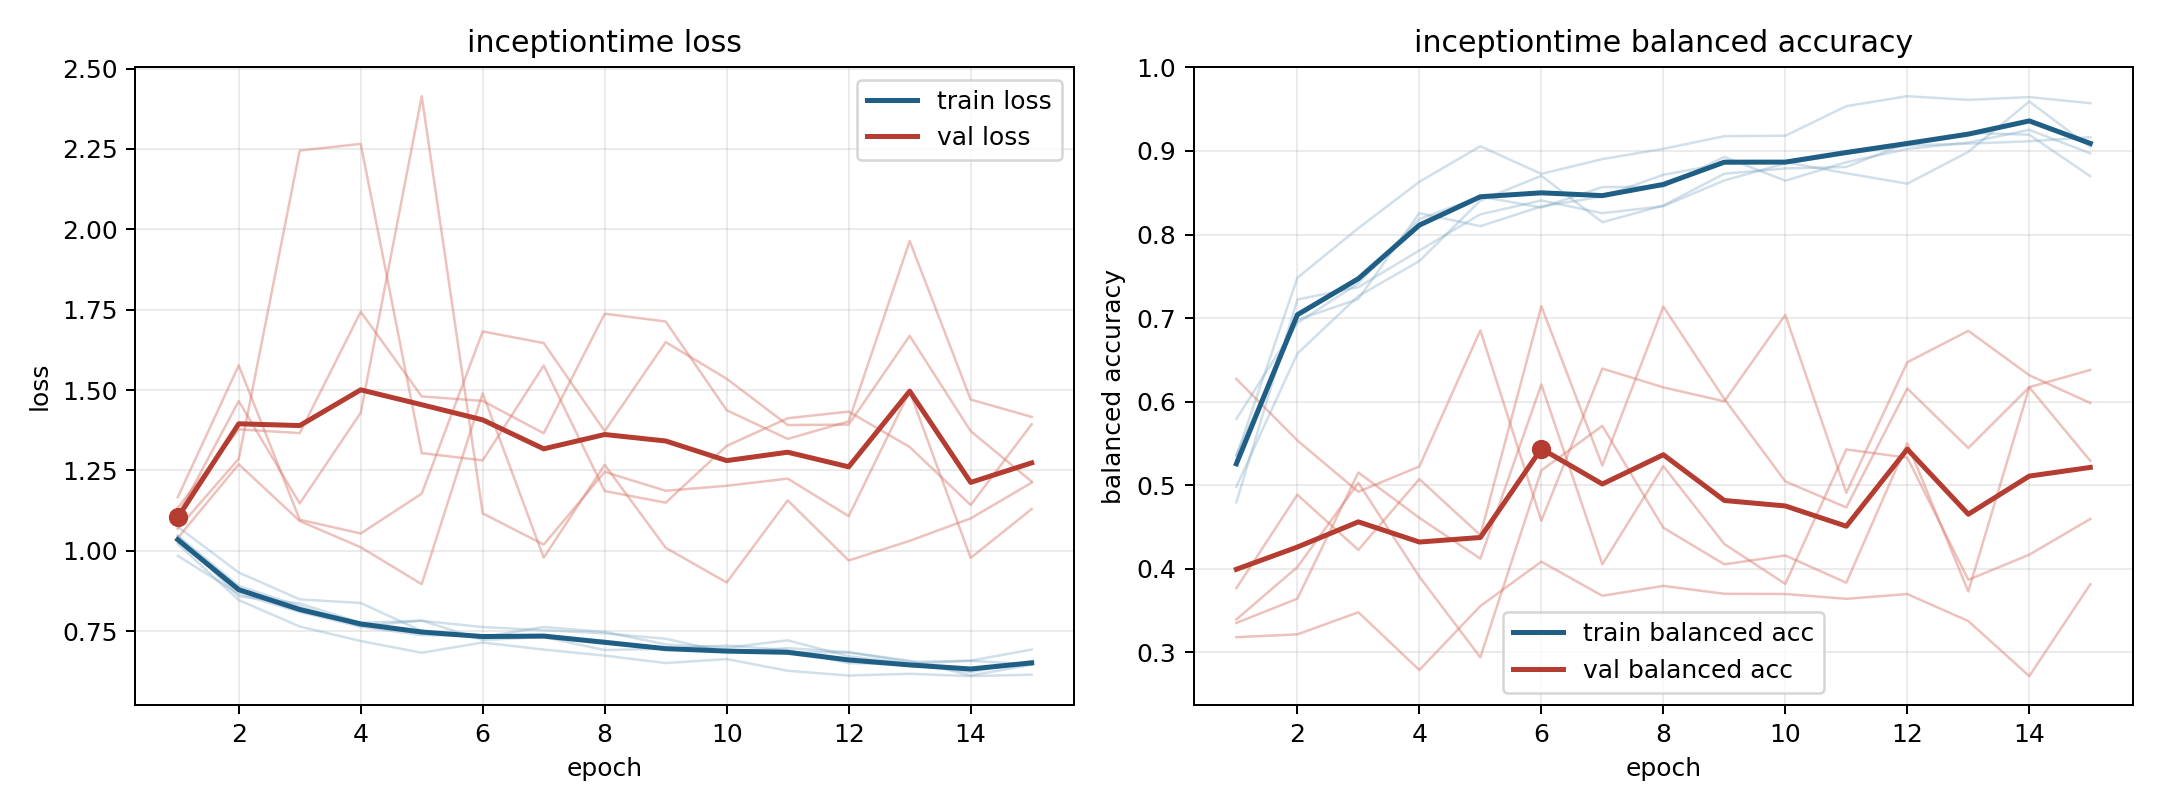

Data behind this chart, as committed beside it:
model, fold, epoch, train_loss, train_balanced_accuracy, val_loss, val_balanced_accuracy
inceptiontime, 1, 1, 1.022, 0.5346, 1.134, 0.3181
inceptiontime, 1, 2, 0.8467, 0.7482, 1.378, 0.3215
inceptiontime, 1, 3, 0.7644, 0.8076, 1.366, 0.3479
inceptiontime, 1, 4, 0.7193, 0.8632, 1.743, 0.2789
inceptiontime, 1, 5, 0.683, 0.9057, 1.48, 0.3554
inceptiontime, 1, 6, 0.7146, 0.8726, 1.466, 0.4085
inceptiontime, 1, 7, 0.6927, 0.8903, 1.366, 0.3677
inceptiontime, 1, 8, 0.674, 0.9026, 1.738, 0.3795
inceptiontime, 1, 9, 0.6508, 0.9178, 1.713, 0.3701
inceptiontime, 1, 10, 0.663, 0.9183, 1.437, 0.3698
inceptiontime, 1, 11, 0.6269, 0.9537, 1.348, 0.3641
inceptiontime, 1, 12, 0.6119, 0.9656, 1.403, 0.3698
inceptiontime, 1, 13, 0.6174, 0.9612, 1.964, 0.3374
inceptiontime, 1, 14, 0.6102, 0.9645, 1.47, 0.2715
inceptiontime, 1, 15, 0.6147, 0.9572, 1.417, 0.3814
inceptiontime, 2, 1, 0.9845, 0.5794, 1.068, 0.3768
inceptiontime, 2, 2, 0.8662, 0.6941, 1.286, 0.4886
inceptiontime, 2, 3, 0.8098, 0.7417, 2.245, 0.4226
inceptiontime, 2, 4, 0.7635, 0.8185, 2.266, 0.5073
inceptiontime, 2, 5, 0.7377, 0.8456, 1.304, 0.4403
inceptiontime, 2, 6, 0.7348, 0.8323, 1.281, 0.7143
inceptiontime, 2, 7, 0.7334, 0.8568, 1.576, 0.5235
inceptiontime, 2, 8, 0.7203, 0.8571, 1.186, 0.7138
inceptiontime, 2, 9, 0.6965, 0.8929, 1.15, 0.6032
inceptiontime, 2, 10, 0.7054, 0.8644, 1.326, 0.5045
inceptiontime, 2, 11, 0.691, 0.8866, 1.412, 0.4734
inceptiontime, 2, 12, 0.6504, 0.9024, 1.433, 0.6158
inceptiontime, 2, 13, 0.646, 0.9101, 1.323, 0.5445
inceptiontime, 2, 14, 0.623, 0.9253, 1.142, 0.6174
inceptiontime, 2, 15, 0.6574, 0.8972, 1.394, 0.6379
inceptiontime, 3, 1, 1.045, 0.4795, 1.11, 0.3394
inceptiontime, 3, 2, 0.8584, 0.7222, 1.466, 0.402
inceptiontime, 3, 3, 0.8362, 0.7371, 1.147, 0.5029
inceptiontime, 3, 4, 0.776, 0.781, 1.429, 0.3905
inceptiontime, 3, 5, 0.7823, 0.8242, 2.414, 0.294
inceptiontime, 3, 6, 0.7627, 0.8408, 1.116, 0.5177
inceptiontime, 3, 7, 0.753, 0.8256, 1.019, 0.571
inceptiontime, 3, 8, 0.7431, 0.8339, 1.246, 0.4491
inceptiontime, 3, 9, 0.7264, 0.8648, 1.187, 0.4053
inceptiontime, 3, 10, 0.6844, 0.885, 1.202, 0.4159
inceptiontime, 3, 11, 0.6972, 0.8966, 1.225, 0.3833
inceptiontime, 3, 12, 0.6847, 0.9066, 1.108, 0.55
inceptiontime, 3, 13, 0.6544, 0.9088, 1.496, 0.3728
inceptiontime, 3, 14, 0.6578, 0.9116, 0.9778, 0.6172
inceptiontime, 3, 15, 0.6463, 0.9165, 1.13, 0.5292
inceptiontime, 4, 1, 1.075, 0.4983, 1.04, 0.6272
inceptiontime, 4, 2, 0.9325, 0.6575, 1.269, 0.5536
inceptiontime, 4, 3, 0.8489, 0.7264, 1.093, 0.4922
inceptiontime, 4, 4, 0.8375, 0.7683, 1.011, 0.5224
inceptiontime, 4, 5, 0.7505, 0.8407, 0.8963, 0.6853
inceptiontime, 4, 6, 0.7317, 0.8703, 1.49, 0.4574
inceptiontime, 4, 7, 0.7628, 0.8148, 0.9785, 0.6396
inceptiontime, 4, 8, 0.7478, 0.8347, 1.267, 0.6171
inceptiontime, 4, 9, 0.7086, 0.8728, 1.009, 0.6004
inceptiontime, 4, 10, 0.6985, 0.8791, 0.9014, 0.7038
inceptiontime, 4, 11, 0.7214, 0.8809, 1.157, 0.4909
inceptiontime, 4, 12, 0.6719, 0.9095, 0.9699, 0.6472
inceptiontime, 4, 13, 0.6486, 0.9218, 1.031, 0.6848
inceptiontime, 4, 14, 0.6582, 0.9194, 1.101, 0.6316
inceptiontime, 4, 15, 0.6929, 0.8697, 1.212, 0.5984
... 15 more rows
